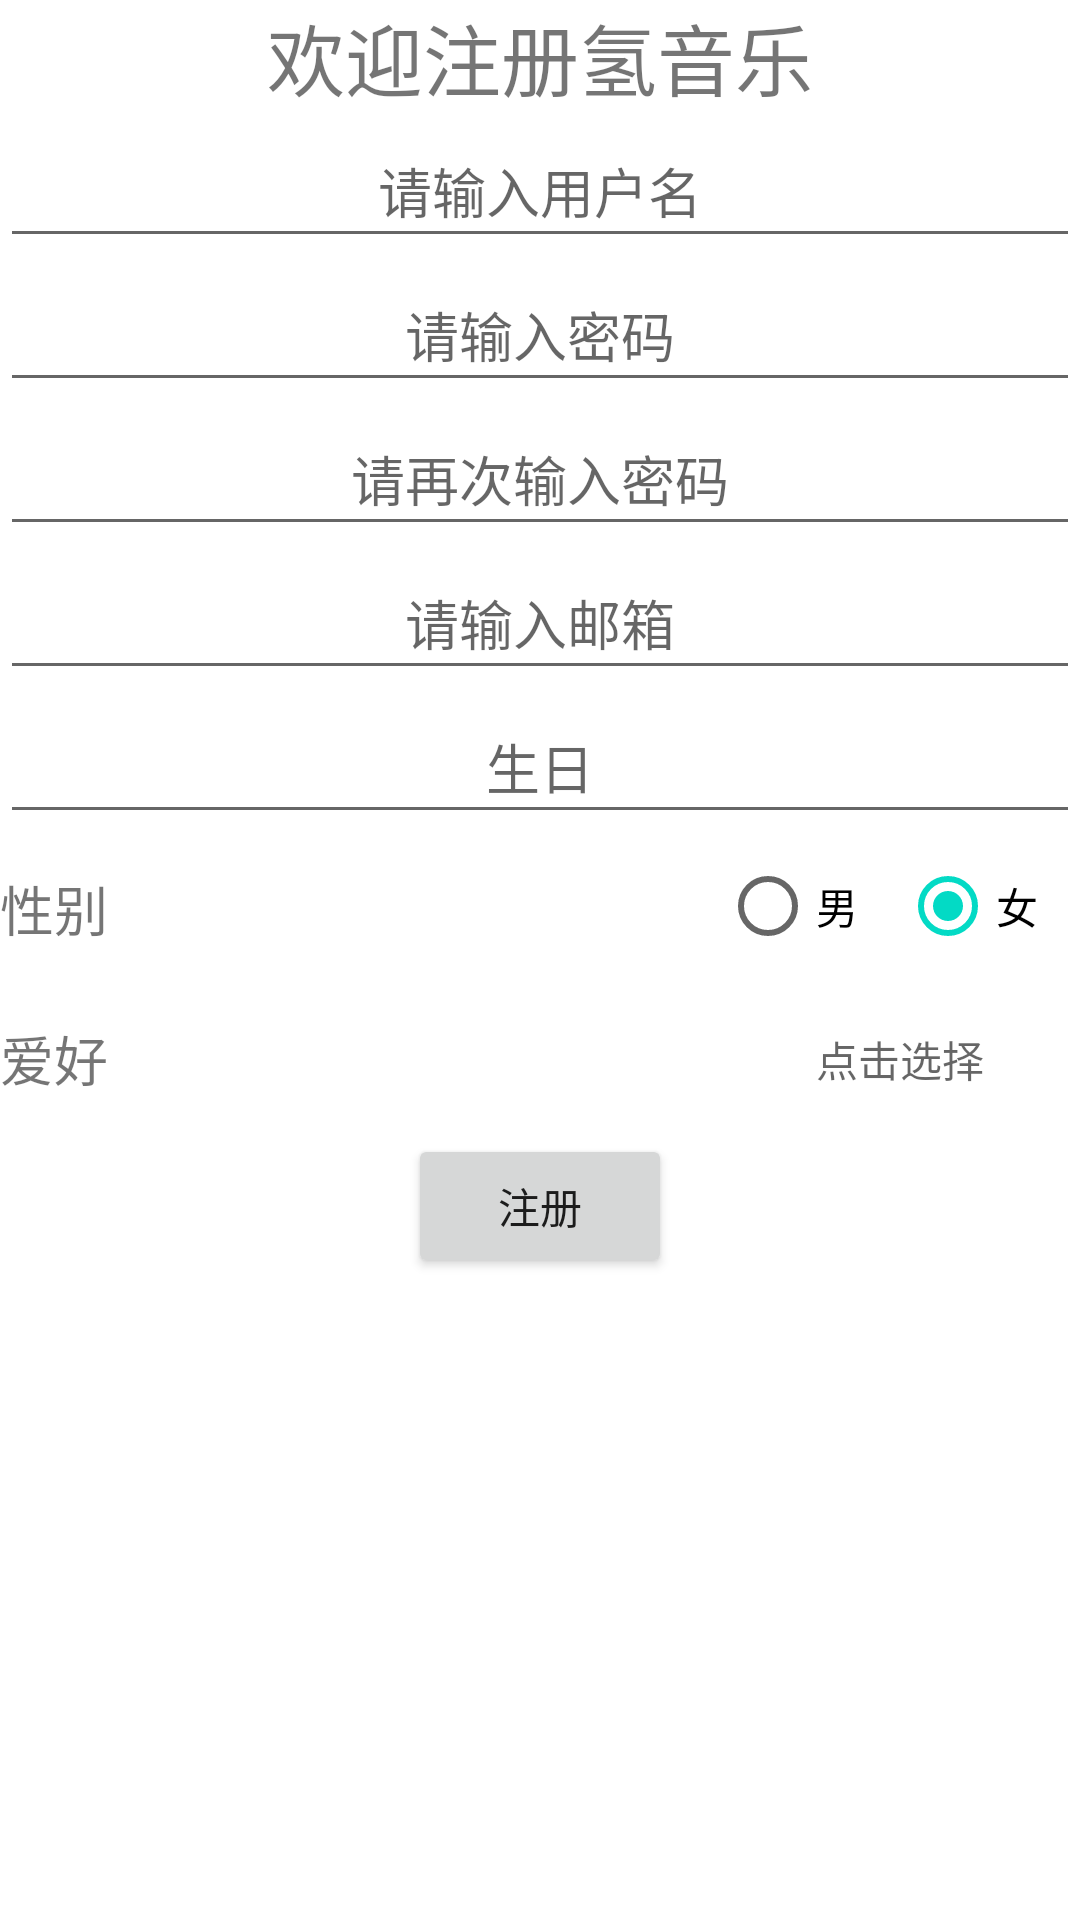

Produce the Android XML layout that renders to this screen, including the resource entries it uses.
<!-- AndroidManifest.xml: application theme Theme.MyMusic -->
<!-- res/layout/activity_register.xml -->
<?xml version="1.0" encoding="utf-8"?>
<androidx.constraintlayout.widget.ConstraintLayout xmlns:android="http://schemas.android.com/apk/res/android"
    xmlns:app="http://schemas.android.com/apk/res-auto"
    xmlns:tools="http://schemas.android.com/tools"
    android:layout_width="match_parent"
    android:layout_height="match_parent"
    tools:context=".ui.register.Register">
    <ScrollView
        android:layout_width="match_parent"
        android:layout_height="match_parent">

        <LinearLayout
            android:id="@+id/linearLayout2"
            android:layout_width="match_parent"
            android:layout_height="wrap_content"
            android:orientation="vertical"
            tools:ignore="UseSwitchCompatOrMaterialXml">

            <TextView
                android:id="@+id/regTitle"
                android:layout_width="match_parent"
                android:layout_height="wrap_content"
                android:layout_gravity="center_horizontal"
                android:text="@string/regTitle"
                android:textAlignment="center"
                android:textSize="26sp" />

            <EditText
                android:id="@+id/regUsername"
                android:layout_width="match_parent"
                android:layout_height="wrap_content"
                android:hint="@string/hint_username"
                android:inputType="text"
                android:minHeight="48dp"
                android:textAlignment="center" />

            <EditText
                android:id="@+id/regPassword"
                android:layout_width="match_parent"
                android:layout_height="wrap_content"
                android:ems="10"
                android:hint="@string/hint_password"
                android:inputType="textPassword"
                android:minHeight="48dp"
                android:textAlignment="center" />

            <EditText
                android:id="@+id/regPassword2"
                android:layout_width="match_parent"
                android:layout_height="wrap_content"
                android:ems="10"
                android:hint="@string/hint_password2"
                android:inputType="textPassword"
                android:minHeight="48dp"
                android:textAlignment="center" />

            <EditText
                android:id="@+id/regEmailAddress"
                android:layout_width="match_parent"
                android:layout_height="wrap_content"
                android:ems="10"
                android:hint="@string/hint_email"
                android:inputType="textEmailAddress"
                android:minHeight="48dp"
                android:textAlignment="center" />

            <EditText
                android:id="@+id/regBirth"
                android:layout_width="match_parent"
                android:layout_height="wrap_content"
                android:ems="10"
                android:hint="@string/hint_birthday"
                android:minHeight="48dp"
                android:textAlignment="center" />
            <LinearLayout
                android:id="@+id/reg_gender_check"
                android:layout_width="match_parent"
                android:layout_height="50dp"
                android:orientation="horizontal"
                android:weightSum="3">

                <TextView
                    android:id="@+id/radioGenderInfo"
                    android:layout_width="match_parent"
                    android:layout_height="match_parent"
                    android:layout_weight="1"
                    android:gravity="center|left"
                    android:text="@string/radio_gender_info"
                    android:textSize="18sp" />

                <RadioGroup
                    android:id="@+id/radioGender"
                    android:layout_width="match_parent"
                    android:layout_height="wrap_content"
                    android:layout_weight="2"
                    android:orientation="horizontal"
                    android:text="@string/reg_gender"
                    android:weightSum="2">

                    <RadioButton
                        android:id="@+id/radioGenderOption1"
                        android:layout_width="match_parent"
                        android:layout_height="wrap_content"
                        android:layout_weight="1"
                        android:text="@string/options_man"
                        tools:ignore="TouchTargetSizeCheck" />

                    <RadioButton
                        android:id="@+id/radioGenderOption2"
                        android:layout_width="match_parent"
                        android:layout_height="wrap_content"
                        android:layout_weight="1"
                        android:checked="true"
                        android:text="@string/options_woman" />

                </RadioGroup>
            </LinearLayout>
            <LinearLayout
                android:id="@+id/reg_gender_check_2"
                android:layout_width="match_parent"
                android:layout_height="50dp"
                android:orientation="horizontal"
                android:weightSum="3">

                <TextView
                    android:id="@+id/radioGenderInfo2"
                    android:layout_width="match_parent"
                    android:layout_height="match_parent"
                    android:layout_weight="1"
                    android:gravity="center|left"
                    android:text="@string/reg_checkbox_info"
                    android:textSize="18sp"
                    tools:ignore="RtlHardcoded" />
                <Spinner
                    android:id="@+id/prefer"
                    android:layout_width="match_parent"
                    android:layout_height="match_parent"
                    android:spinnerMode="dropdown"
                    android:visibility="gone"
                    android:layout_weight="2" >
                </Spinner>
                <TextView
                    android:id="@+id/multiplyPrefer"
                    android:layout_width="match_parent"
                    android:layout_height="match_parent"
                    android:gravity="center"
                    android:hint="@string/hint_prefers"
                    android:layout_weight="2" />
            </LinearLayout>

            <LinearLayout
                android:id="@+id/reg_prefer_check"
                android:layout_width="match_parent"
                android:layout_height="wrap_content"
                android:orientation="vertical"
                android:visibility="gone" >

                <TextView
                    android:id="@+id/checkboxInfo"
                    android:layout_width="match_parent"
                    android:layout_height="wrap_content"
                    android:gravity="center|left"
                    android:text="@string/reg_checkbox_info"
                    android:textSize="18sp"
                    tools:ignore="RtlHardcoded" />

                <CheckBox
                    android:id="@+id/cb_option1"
                    android:layout_width="match_parent"
                    android:layout_height="wrap_content"
                    android:text="@string/prefer_check_1"
                    android:textAlignment="center" />

                <CheckBox
                    android:id="@+id/cb_option2"
                    android:layout_width="match_parent"
                    android:layout_height="wrap_content"
                    android:text="@string/prefer_check_2"
                    android:textAlignment="center" />

                <CheckBox
                    android:id="@+id/cb_option3"
                    android:layout_width="match_parent"
                    android:layout_height="wrap_content"
                    android:text="@string/prefer_check_3"
                    android:textAlignment="center" />

                <CheckBox
                    android:id="@+id/cb_option4"
                    android:layout_width="match_parent"
                    android:layout_height="wrap_content"
                    android:text="@string/prefer_check_4"
                    android:textAlignment="center" />

                <CheckBox
                    android:id="@+id/cb_option5"
                    android:layout_width="match_parent"
                    android:layout_height="wrap_content"
                    android:text="@string/prefer_check_5"
                    android:textAlignment="center" />
            </LinearLayout>

            <Button
                android:id="@+id/reg_submit"
                android:layout_width="wrap_content"
                android:layout_height="wrap_content"
                android:layout_gravity="center"
                android:text="@string/reg_submit" />
        </LinearLayout>
    </ScrollView>


</androidx.constraintlayout.widget.ConstraintLayout>
<!-- resources referenced by this layout -->
<resources>
  <string name="hint_birthday">生日</string>
  <string name="hint_email">请输入邮箱</string>
  <string name="hint_password">请输入密码</string>
  <string name="hint_password2">请再次输入密码</string>
  <string name="hint_prefers">点击选择</string>
  <string name="hint_username">请输入用户名</string>
  <string name="options_man">男</string>
  <string name="options_woman">女</string>
  <string name="prefer_check_1">乡村</string>
  <string name="prefer_check_2">民谣</string>
  <string name="prefer_check_3">轻音乐</string>
  <string name="prefer_check_4">DJ</string>
  <string name="prefer_check_5">流行</string>
  <string name="radio_gender_info">性别</string>
  <string name="regTitle">欢迎注册氢音乐</string>
  <string name="reg_checkbox_info">爱好</string>
  <string name="reg_gender">性别</string>
  <string name="reg_submit">注册</string>
  <style name="Theme.MyMusic" parent="Theme.MaterialComponents.DayNight">
          
          <item name="colorPrimary">@color/purple_500</item>
          <item name="colorPrimaryVariant">@color/purple_700</item>
          <item name="colorOnPrimary">@color/white</item>
          
          <item name="colorSecondary">@color/teal_200</item>
          <item name="colorSecondaryVariant">@color/teal_700</item>
          <item name="colorOnSecondary">@color/black</item>
  
          
          <item name="android:statusBarColor" tools:targetApi="l">?attr/colorPrimaryVariant</item>
          
      </style>
  <!-- not gathered from this repository: default colours our renderer supplied (Android Studio template values) -->
  <color name="purple_500">#FF6200EE</color>
  <color name="purple_700">#FF3700B3</color>
  <color name="teal_200">#FF03DAC5</color>
  <color name="teal_700">#FF018786</color>
  <color name="black">#FF000000</color>
  <color name="white">#FFFFFFFF</color>
</resources>
